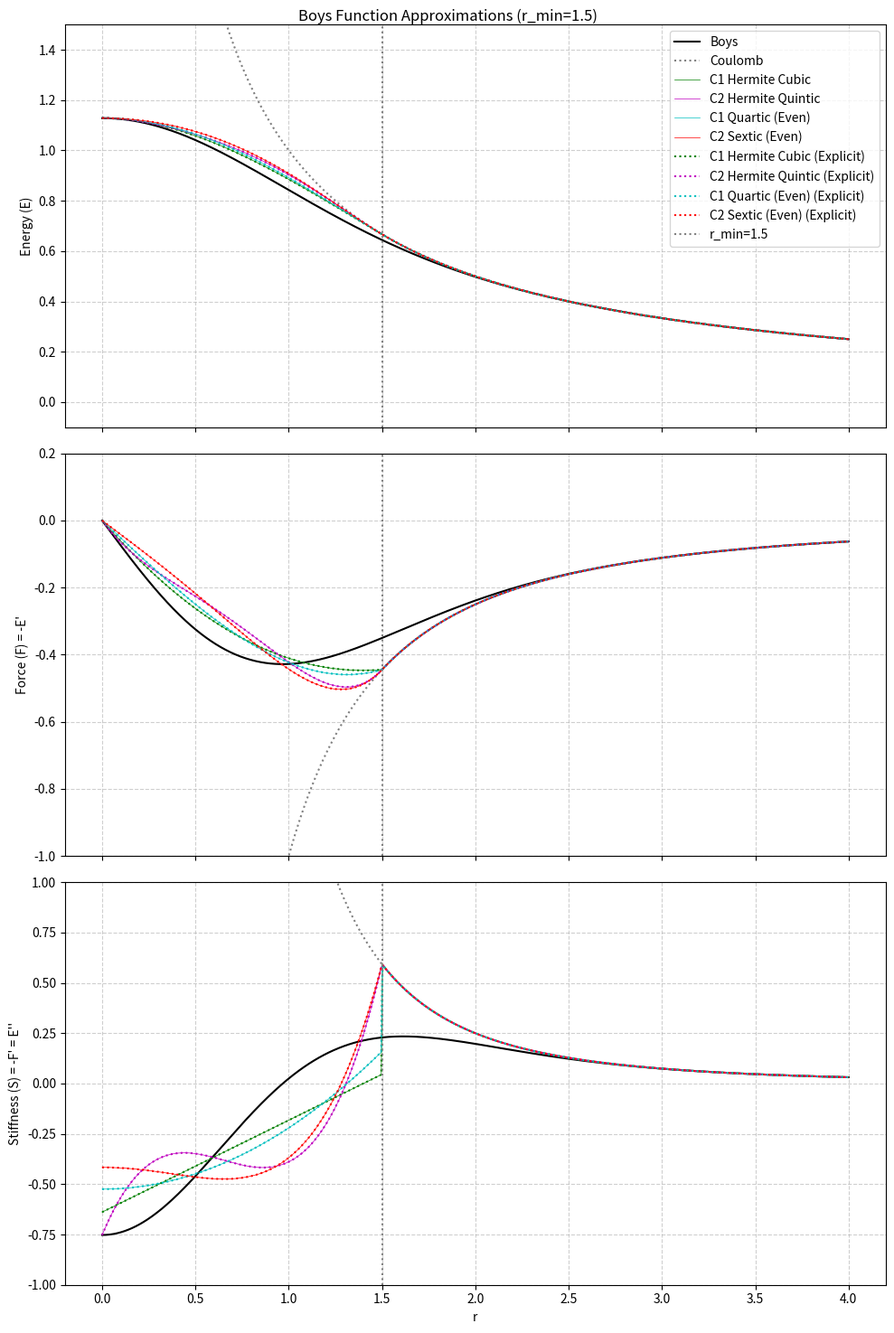

Reproduce this figure in Python.
from __future__ import annotations
import sys
import math
import numpy as np
from scipy.special import erf
import matplotlib.pyplot as plt
import sympy as sp

# ==============================================================================
# NOTE: The func_utils.py file was not provided, so I have recreated the
# essential functions here based on their usage in the main script.
# You can replace this section with your actual func_utils.py import.
# ==============================================================================

def get_polynom_approx(r_sym, powers, conditions):
    """
    Solves for polynomial coefficients that satisfy the given Hermite interpolation conditions.
    """
    print(f"--- Solving for powers {powers} ---")
    coeffs_sym = [sp.Symbol(f'c{i}') for i in range(len(powers))]
    
    # Build the polynomial P(r)
    poly = sum(c * r_sym**p for c, p in zip(coeffs_sym, powers))
    
    # Build system of linear equations from conditions
    equations = []
    for deriv_order, points in enumerate(conditions):
        # Differentiate the polynomial if needed
        p_deriv = sp.diff(poly, r_sym, deriv_order)
        for r_val, target_val in points:
            eq = p_deriv.subs(r_sym, r_val) - target_val
            equations.append(eq)
            
    # Solve the system
    solution = sp.solve(equations, coeffs_sym)
    print(f"Symbolic solution: {solution}")
    
    # Return numeric coefficients in the order of the provided powers
    numeric_coeffs = [float(solution[c]) for c in coeffs_sym]
    print(f"Numeric coeffs:    {numeric_coeffs}")
    
    return numeric_coeffs, poly.subs(solution)

def make_poly_approx(ref_func_tuple, mask, coeffs, powers, label):
    """
    Creates a callable function that returns the polynomial approximation
    where the mask is True, and the reference function otherwise.
    coeffs: list of coefficients c_i corresponding to powers[i]
    powers: list of integer powers p_i (may be non-consecutive)
    """
    ref_y, ref_dy, ref_dyy = ref_func_tuple

    coeffs = np.asarray(coeffs, dtype=float)
    powers = np.asarray(powers, dtype=int)

    def approx_func(r_in):
        r_in = np.asarray(r_in)
        # Start with the reference function values
        y_out, dy_out, dyy_out = ref_y.copy(), ref_dy.copy(), ref_dyy.copy()

        # Evaluate the polynomial and its derivatives on the masked region
        r_masked = r_in[mask]
        if r_masked.size:
            # y = sum c_i * r^p
            y_val = np.zeros_like(r_masked, dtype=float)
            dy_val = np.zeros_like(r_masked, dtype=float)
            dyy_val = np.zeros_like(r_masked, dtype=float)
            for c, p in zip(coeffs, powers):
                if c == 0.0:
                    continue
                rp = r_masked**p if p != 0 else np.ones_like(r_masked)
                y_val += c * rp
                if p >= 1:
                    dy_val += c * p * (r_masked**(p-1))
                if p >= 2:
                    dyy_val += c * p * (p-1) * (r_masked**(p-2))

            y_out[mask] = y_val
            dy_out[mask] = dy_val
            dyy_out[mask] = dyy_val

        return y_out, dy_out, dyy_out

    return approx_func

def plot_func(func, xs, axs=None, labels=(None, None, None), **kwargs):
    """
    Plots a function and its derivatives. Always plots all three series.
    If a label element is None, the line will be plotted without a legend entry.
    """
    if axs is None:
        fig, axs = plt.subplots(3, 1, sharex=True, figsize=(10, 15))
    else:
        fig = axs[0].get_figure()

    ys, dys, dyys = func(xs)

    # Plot on all subplots; include label only if provided
    kw0 = dict(kwargs)
    if labels[0] is not None:
        axs[0].plot(xs, ys, label=labels[0], **kw0)
    else:
        axs[0].plot(xs, ys, **kw0)

    kw1 = dict(kwargs)
    if labels[1] is not None:
        axs[1].plot(xs, dys, label=labels[1], **kw1)
    else:
        axs[1].plot(xs, dys, **kw1)

    kw2 = dict(kwargs)
    if labels[2] is not None:
        axs[2].plot(xs, dyys, label=labels[2], **kw2)
    else:
        axs[2].plot(xs, dyys, **kw2)

    axs[0].set_ylabel('Energy (E)')
    axs[1].set_ylabel('Force (F) = -E\'')
    axs[2].set_ylabel('Stiffness (S) = -F\' = E\'\'')
    axs[2].set_xlabel('r')

    return fig, axs

# ==============================================================================
# End of recreated func_utils
# ==============================================================================


# Constants
SQRT_PI    = math.sqrt(math.pi)
BOYS_R0    = 2 / SQRT_PI
BOYS_R0_d1 = 0.0
BOYS_R0_d2 = -4/(3*SQRT_PI)

# ------------------------------------------------------------------------------
# 1) Exact and Reference functions
# ------------------------------------------------------------------------------
def boys_function(r: np.ndarray):
    """Return (E,F,S) for the Boys function *erf(r)/r* and derivatives."""
    r          = np.asarray(r)
    y, dy, dyy = np.empty_like(r), np.empty_like(r), np.empty_like(r)
    mask       = r > 1e-9 # Use a small epsilon to avoid division by zero
    r_         = r[mask]
    erf_r      = erf(r_)
    exp_r2     = np.exp(-r_**2)
    y  [mask]  = erf_r / r_
    dy [mask]  = (r_ * (2/SQRT_PI * exp_r2) - erf_r) / r_**2
    dyy[mask]  = (2 * erf_r / r_**3) - (4 * exp_r2 / SQRT_PI) * (1/r_**2 + 1)
    mask_zero  = ~mask
    if mask_zero.any():
        y  [mask_zero] = BOYS_R0
        dy [mask_zero] = BOYS_R0_d1
        dyy[mask_zero] = BOYS_R0_d2
    return y, dy, dyy

def coulomb_function(r: np.ndarray):
    """Return (E,F,S) for the Coulomb function *1/r* and derivatives."""
    r_safe = np.asarray(r).copy()
    mask_zero = r_safe < 1e-9
    r_safe[mask_zero] = 1e-9 # Avoid division by zero for plotting
    y   = 1 / r_safe
    dy  = -1 / r_safe**2
    dyy = 2 / r_safe**3
    return y, dy, dyy

# ------------------------------------------------------------------------------
# 2) Explicit hardcoded polynomial approximations for r_min = 1.5
# ------------------------------------------------------------------------------

def approx_c1_hermite_cubic(r: np.ndarray):
    c3, c2, c0 = 0.07607654346400593, -0.3193203709421615, 1.12837916709551
    r2 = r * r
    y   = (c3 * r + c2) * r2 + c0
    dy  = (3.0 * c3 * r + 2.0 * c2) * r
    dyy = 6.0 * c3 * r + 2.0 * c2
    return y, dy, dyy

def approx_c2_hermite_quintic(r: np.ndarray):
    c5, c4, c3, c2, c0 = 0.0978009599229947, -0.3186499989199512, 0.37187006074364537, -0.3761263890318375, 1.12837916709551
    r2 = r * r
    y   = (((c5 * r + c4) * r + c3) * r + c2) * r2 + c0
    dy  = (((5.0 * c5 * r + 4.0 * c4) * r + 3.0 * c3) * r + 2.0 * c2) * r
    dyy = ((20.0 * c5 * r + 12.0 * c4) * r + 6.0 * c3) * r + 2.0 * c2
    return y, dy, dyy

def approx_c1_quartic_even(r: np.ndarray):
    c4, c2, c0 = 0.02535884782133531, -0.26226296334415705, 1.12837916709551
    r2 = r * r
    y   = (c4 * r2 + c2) * r2 + c0
    dy  = (4.0 * c4 * r2 + 2.0 * c2) * r
    dyy = 12.0 * c4 * r2 + 2.0 * c2
    return y, dy, dyy

def approx_c2_sextic_even(r: np.ndarray):
    c6, c4, c2, c0 = 0.010677274768021069, -0.022688888634759506, -0.20820925983105038, 1.12837916709551
    r2 = r * r
    y   = ((c6 * r2 + c4) * r2 + c2) * r2 + c0
    dy  = ((6.0 * c6 * r2 + 4.0 * c4) * r2 + 2.0 * c2) * r
    dyy = (30.0 * c6 * r2 + 12.0 * c4) * r2 + 2.0 * c2
    return y, dy, dyy

def combine_approx_with_coulomb(approx_func, r_min):
    """Wrapper to combine a polynomial approx (for r<r_min) with Coulomb (for r>=r_min)."""
    def combined_func(r):
        r = np.asarray(r)
        y, dy, dyy = np.empty_like(r), np.empty_like(r), np.empty_like(r)
        
        mask_approx = r < r_min
        mask_coulomb = ~mask_approx
        
        # Approximation part
        y_a, dy_a, dyy_a = approx_func(r[mask_approx])
        y[mask_approx], dy[mask_approx], dyy[mask_approx] = y_a, dy_a, dyy_a
        
        # Coulomb part
        y_c, dy_c, dyy_c = coulomb_function(r[mask_coulomb])
        y[mask_coulomb], dy[mask_coulomb], dyy[mask_coulomb] = y_c, dy_c, dyy_c
        
        return y, dy, dyy
    return combined_func

# ------------------------------------------------------------------------------
# 3) Main – Data-driven configurations and plotting
# ------------------------------------------------------------------------------
if __name__ == '__main__':
    r_min = float(sys.argv[1]) if len(sys.argv) > 1 else 1.5

    r_sym = sp.Symbol('r', positive=True)
    
    y1   = 1/r_min
    dy1  = -1/r_min**2
    ddy1 = 2/r_min**3
    
    C2_HERMITE_CONDITIONS = [
        [(0, BOYS_R0)   , (r_min,   y1)], # P(0),   P(rmin)
        [(0, BOYS_R0_d1), (r_min,  dy1)], # P'(0),  P'(rmin)
        [(0, BOYS_R0_d2), (r_min, ddy1)], # P''(0), P''(rmin)
    ]
    C2_EVEN_CONDITIONS = [
        [(r_min,   y1),(0, BOYS_R0)], #  P(rmin), P(0),
        [(r_min,  dy1)],             # P'(rmin)
        [(r_min, ddy1)],             # P''(rmin)
    ]
    # C1 conditions (for cubic Hermite and quartic even)
    C1_HERMITE_CONDITIONS = [
        [(0, BOYS_R0)   , (r_min,   y1)], # P(0),  P(rmin)
        [(0, BOYS_R0_d1), (r_min,  dy1)], # P'(0), P'(rmin)
    ]
    C1_EVEN_CONDITIONS = [
        [(r_min,   y1),(0, BOYS_R0)], #  P(rmin), P(0),
        [(r_min,  dy1)],              # P'(rmin)
    ]
    
    # Sympy-based configurations
    cfgs = [
        ('C1 Hermite Cubic',   'g', [3,2,1,0],     C1_HERMITE_CONDITIONS),
        ('C2 Hermite Quintic', 'm', [5,4,3,2,1,0], C2_HERMITE_CONDITIONS),
        ('C1 Quartic (Even)',  'c', [4,2,0],       C1_EVEN_CONDITIONS),
        ('C2 Sextic (Even)',   'r', [6,4,2,0],     C2_EVEN_CONDITIONS),
    ]

    # Explicit function configurations for verification
    explicit_cfgs = [
        ('C1 Hermite Cubic (Explicit)',   'g', approx_c1_hermite_cubic),
        ('C2 Hermite Quintic (Explicit)', 'm', approx_c2_hermite_quintic),
        ('C1 Quartic (Even) (Explicit)',  'c', approx_c1_quartic_even),
        ('C2 Sextic (Even) (Explicit)',   'r', approx_c2_sextic_even),
    ]

    xs = np.linspace(0.0, 4.0, 600)
    fig, axs = plot_func(boys_function, xs, labels=('Boys', 'Boys F', 'Boys S'), lw=1.5, color='k')
    plot_func(coulomb_function, xs, labels=('Coulomb', 'Coulomb F', 'Coulomb S'), lw=1.5, ls=':', color='gray', axs=axs)

    ref_F = coulomb_function(xs)
    poly_mask = xs < r_min
    
    # Plot Sympy-generated functions
    print("--- Generating approximations with Sympy ---")
    for cfg in cfgs:
        label, color, powers, conditions = cfg
        coeffs, _ = get_polynom_approx(r_sym, powers, conditions)
        approx_fun = make_poly_approx(ref_F, poly_mask, coeffs, powers, label)
        plot_func(approx_fun, xs, axs=axs, labels=(label, None, None), color=color, lw=0.5, linestyle='-')
        
    # Plot explicit hardcoded functions for verification
    print("\n--- Plotting explicit functions for verification ---")
    for label, color, func in explicit_cfgs:
        combined_func = combine_approx_with_coulomb(func, r_min)
        plot_func(combined_func, xs, axs=axs, labels=(label, None, None), color=color, lw=1.5, linestyle=':')
        
    for ax in axs:
        ax.axvline(r_min, ls=':', c='gray', label=f'r_min={r_min}' if ax is axs[0] else "")
    
    axs[0].legend()
    axs[0].set_ylim(-0.1, 1.5)
    axs[1].set_ylim(-1.0, 0.2)
    axs[2].set_ylim(-1.0, 1.0)
    for ax in axs: ax.grid(True, linestyle='--', alpha=0.6)
    fig.suptitle(f'Boys Function Approximations (r_min={r_min})')
    plt.tight_layout()
    plt.show()
